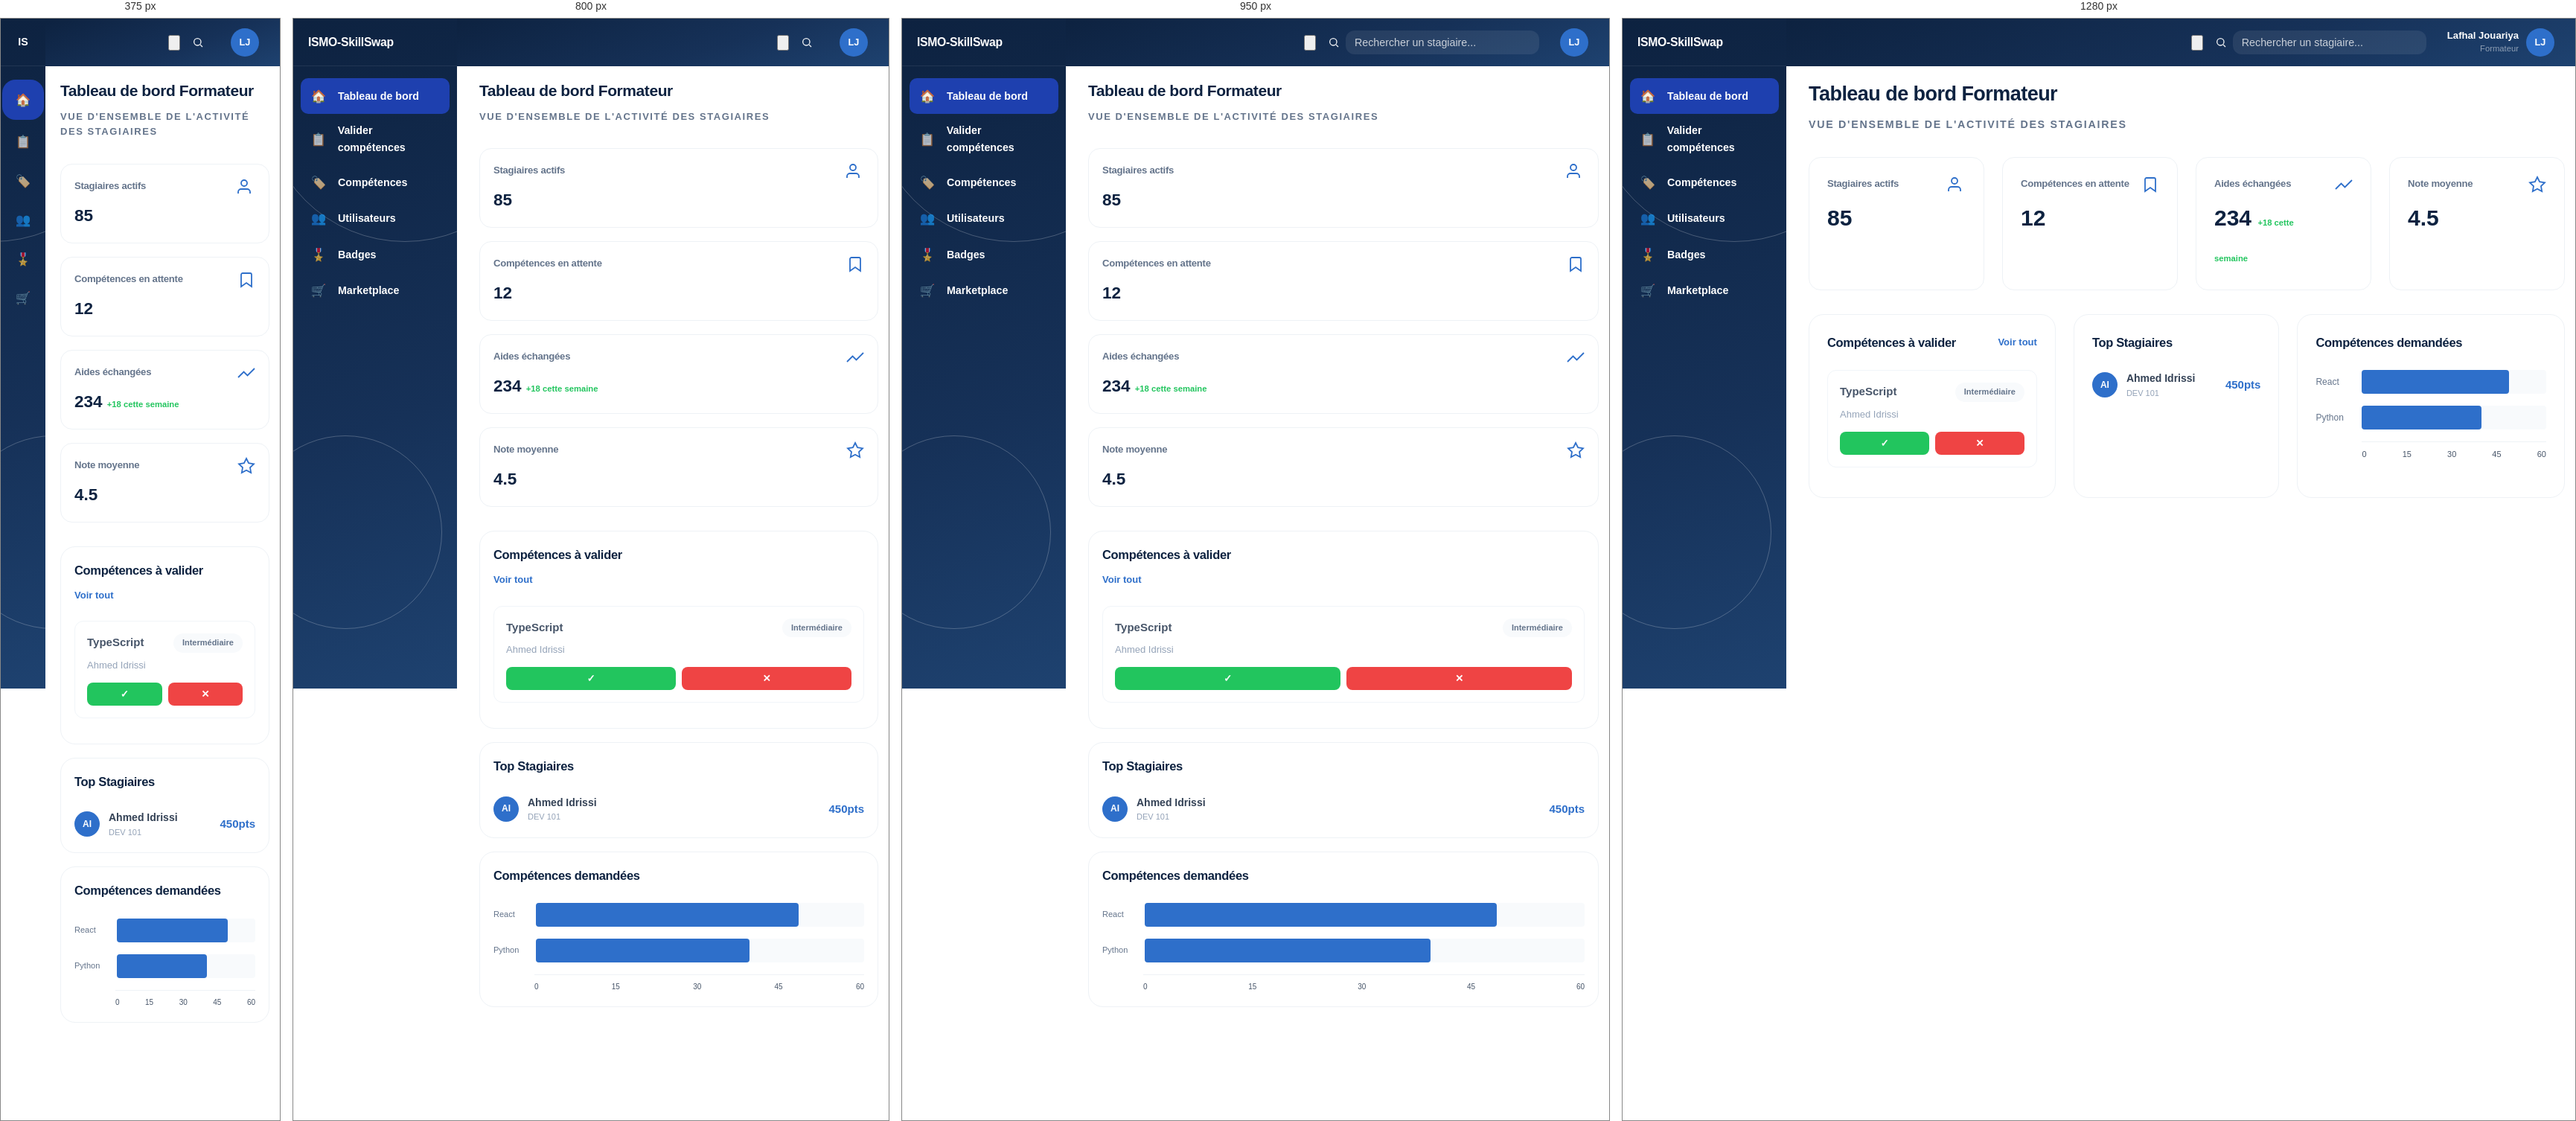
Rendered at 375 px, 800 px, 950 px and 1280 px, left to right.

<!-- file: tableaubord.html -->
<!DOCTYPE html>
<html lang="en">
<head>
    <meta charset="UTF-8">
    <meta name="viewport" content="width=device-width, initial-scale=1.0">
    <link rel="stylesheet" href="../../1-css/style.css">
    <link rel="stylesheet" href="tableaubord.css">
    <title>Document</title>
    
</head>
<body>
    <div class="layout">
        <aside class="sidebars">
            <aside class="sidebar">
                <div class="sidebar-logo"><span>ISMO-SkillSwap</span></div>
                <nav class="sidebar-nav">
                    <div class="nav-item active" onclick="location.href='index.html'">
                        <span class="nav-icon">🏠</span>
                        <span>Tableau de bord</span>
                    </div>
                    <div class="nav-item " onclick="location.href='../validecompetence/validecompetence.html'">
                        <span class="nav-icon">📋</span>
                        <span>Valider compétences</span>
                    </div>
                    <div class="nav-item" onclick="location.href='../Competences/compe.html'">
                        <span class="nav-icon">🏷️</span>
                        <span>Compétences</span>
                    </div>
                    <div class="nav-item" onclick="location.href='../utilisateur/index.html'">
                        <span class="nav-icon">👥</span>
                        <span>Utilisateurs</span>
                    </div>
                    <div class="nav-item" onclick="location.href='../badges/badge.html'">
                        <span class="nav-icon">🎖️</span>
                        <span>Badges</span>
                    </div>
                    <div class="nav-item" onclick="location.href='../marketplace/marketplace.html'">
                        <span class="nav-icon">🛒</span>
                        <span>Marketplace</span>
                    </div>
                </nav>
            </aside>
        </aside>

        <header class="header">
            <button class="notif-btn" aria-label="Notifications">
                <svg viewBox="0 0 24 24"><path d="M18 8A6 6 0 0 0 6 8c0 7-3 9-3 9h18s-3-2-3-9"/><path d="M13.73 21a2 2 0 0 1-3.46 0"/></svg>
                <span class="notif-dot"></span>
            </button>
            <form class="header-search" action="#" onsubmit="return false;">
                <svg class="header-search-icon" viewBox="0 0 24 24" fill="none" stroke="currentColor" stroke-width="2">
                    <circle cx="11" cy="11" r="7" />
                    <line x1="21" y1="21" x2="16.65" y2="16.65" />
                </svg>
                <input id="globalSearch" class="header-search-input" type="search" placeholder="Rechercher un stagiaire...">
            </form>
            <div class="user-pill" data-email="jouariya@ismo.ma">
                <div class="user-info">
                    <div class="user-name">Lafhal Jouariya</div>
                    <div class="user-role">Formateur</div>
                </div>
                <div class="user-avatar">LJ</div>
            </div>
        </header>

        <main class="main">
            <div class="page-title">
                <h1 class="texte-title">Tableau de bord Formateur</h1>
                <p class="eyebrow">Vue d'ensemble de l'activité des stagiaires</p>
            </div>

            <div class="stats-grid">
                <div class="stat-card">
                    <h3>Stagiaires actifs</h3>
                    <div class="val">85</div>
                    <svg class="card-icon" width="22" height="22" viewBox="0 0 24 24" fill="none" stroke="currentColor" stroke-width="2"><path d="M17 21v-2a4 4 0 0 0-4-4H5a4 4 0 0 0-4 4v2"/><circle cx="9" cy="7" r="4"/></svg>
                </div>
                <div class="stat-card">
                    <h3>Compétences en attente</h3>
                    <div class="val">12</div>
                    <svg class="card-icon" width="22" height="22" viewBox="0 0 24 24" fill="none" stroke="currentColor" stroke-width="2"><path d="M19 21l-7-5-7 5V5a2 2 0 0 1 2-2h10a2 2 0 0 1 2 2z"/></svg>
                </div>
                <div class="stat-card">
                    <h3>Aides échangées</h3>
                    <div class="val">234 <span class="trend">+18 cette semaine</span></div>
                    <svg class="card-icon" width="22" height="22" viewBox="0 0 24 24" fill="none" stroke="currentColor" stroke-width="2"><polyline points="23 6 13.5 15.5 8.5 10.5 1 18"/></svg>
                </div>
                <div class="stat-card">
                    <h3>Note moyenne</h3>
                    <div class="val">4.5</div>
                    <svg class="card-icon" width="22" height="22" viewBox="0 0 24 24" fill="none" stroke="currentColor" stroke-width="2"><polygon points="12 2 15.09 8.26 22 9.27 17 14.14 18.18 21.02 12 17.77 5.82 21.02 7 14.14 2 9.27 8.91 8.26 12 2"/></svg>
                </div>
            </div>

            <div class="panels-grid">
                <div class="panel">
                    <div class="panel-h"><h2>Compétences à valider</h2><a href="#" style="color:var(--accent); text-decoration:none; font-size:13px; font-weight:600;">Voir tout</a></div>
                    <div class="item-box">
                        <div class="item-top"><span style="font-weight:600;">TypeScript</span> <span class="tag">Intermédiaire</span></div>
                        <span style="color:#94a3b8; font-size:13px;">Ahmed Idrissi</span>
                        <div class="btn-group">
                            <button class="btn-action" style="background:#22c55e;">✓</button>
                            <button class="btn-action" style="background:#ef4444;">✕</button>
                        </div>
                    </div>
                </div>

                <div class="panel">
                    <div class="panel-h"><h2>Top Stagiaires</h2></div>
                    <div style="display:flex; flex-direction:column; gap:16px;">
                        <div style="display:flex; justify-content:space-between; align-items:center;">
                            <div style="display:flex; align-items:center; gap:12px;">
                                <div style="width:34px; height:34px; border-radius:50%; background:var(--accent); color:white; display:flex; align-items:center; justify-content:center; font-size:12px; font-weight:700;">AI</div>
                                <div><div style="font-size:14px; font-weight:600;">Ahmed Idrissi</div><div style="font-size:11px; color:#94a3b8;">DEV 101</div></div>
                            </div>
                            <span style="color:var(--accent); font-weight:700;">450pts</span>
                        </div>
                    </div>
                </div>

                <div class="panel">
                    <div class="panel-h"><h2>Compétences demandées</h2></div>
                    <div class="chart-container">
                        <div class="chart-row"><div class="chart-label">React</div><div class="bar-area"><div class="bar-fill" style="width: 80%;"></div></div></div>
                        <div class="chart-row"><div class="chart-label">Python</div><div class="bar-area"><div class="bar-fill" style="width: 65%;"></div></div></div>
                        <div class="axis-x"><span>0</span><span>15</span><span>30</span><span>45</span><span>60</span></div>
                    </div>
                </div>
            </div>
        </main>
    </div>
  <script src="../../2-script/profile-menu.js"></script>
  <script src="../../2-script/search.js"></script>
  <script src="tableaubord.js"></script>
</body>
</html>
</html>


/* @media block from style.css */
@media (max-width: 900px) {
    .header-search-input { display: none; }
}

/* @media block from style.css */
@media (max-width: 700px) {
    .sidebar {
        width: 60px;
        align-items: center;
    }
    body{
        padding-left: 80px;
    }

    .sidebar-logo {
        justify-content: center;
        width: 100%;
        height: var(--header-h);
        padding: 0;
    }

    .sidebar-logo span {
        display: none;
    }

    .sidebar-logo::before {
        content: "IS";
        font-family: 'Sora', sans-serif;
        font-size: 0.95rem;
        font-weight: 700;
        color: var(--white);
    }

    .sidebar-nav {
        padding-top: 18px;
        display: flex;
        flex-direction: column;
        align-items: center;
        gap: 6px;
    }

    .nav-item>span:not(.nav-icon) {
        display: none;
    }

    .nav-item {
        justify-content: center;
        padding: 10px 0;
        width: 100%;
    }

    .nav-item.active {
        margin: 0;
        padding: 14px;
        border-radius: 18px;
    }

    .header {
        left: 60px;
    }

    .user-info {
        display: none;
    }
}

/* @media block from tableaubord.css */
@media (max-width: 1000px) {


        .stats-grid {
            grid-template-columns: 1fr;
            gap: 18px;
        }

        .panels-grid {
            grid-template-columns: 1fr;
            gap: 18px;
        }

        .page-title h1 {
            font-size: 1.4rem;
        }

        .page-title p {
            font-size: 13px;
        }

        .stat-card {
            padding: 18px;
        }

        .card-icon {
            top: 18px;
            right: 18px;
        }

        .stat-card h3, .stat-card .val {
            padding-right: 28px;
        }

        .stat-card .val {
            font-size: 1.5rem;
        }

        .panel {
            padding: 18px;
        }

        .panel-h {
            flex-direction: column;
            align-items: flex-start;
            gap: 10px;
        }

        .user-info {
            display: none;
        }

        .chart-label {
            width: 45px;
            font-size: 11px;
        }

        .axis-x {
            margin-left: 55px;
            font-size: 10px;
        }
    }